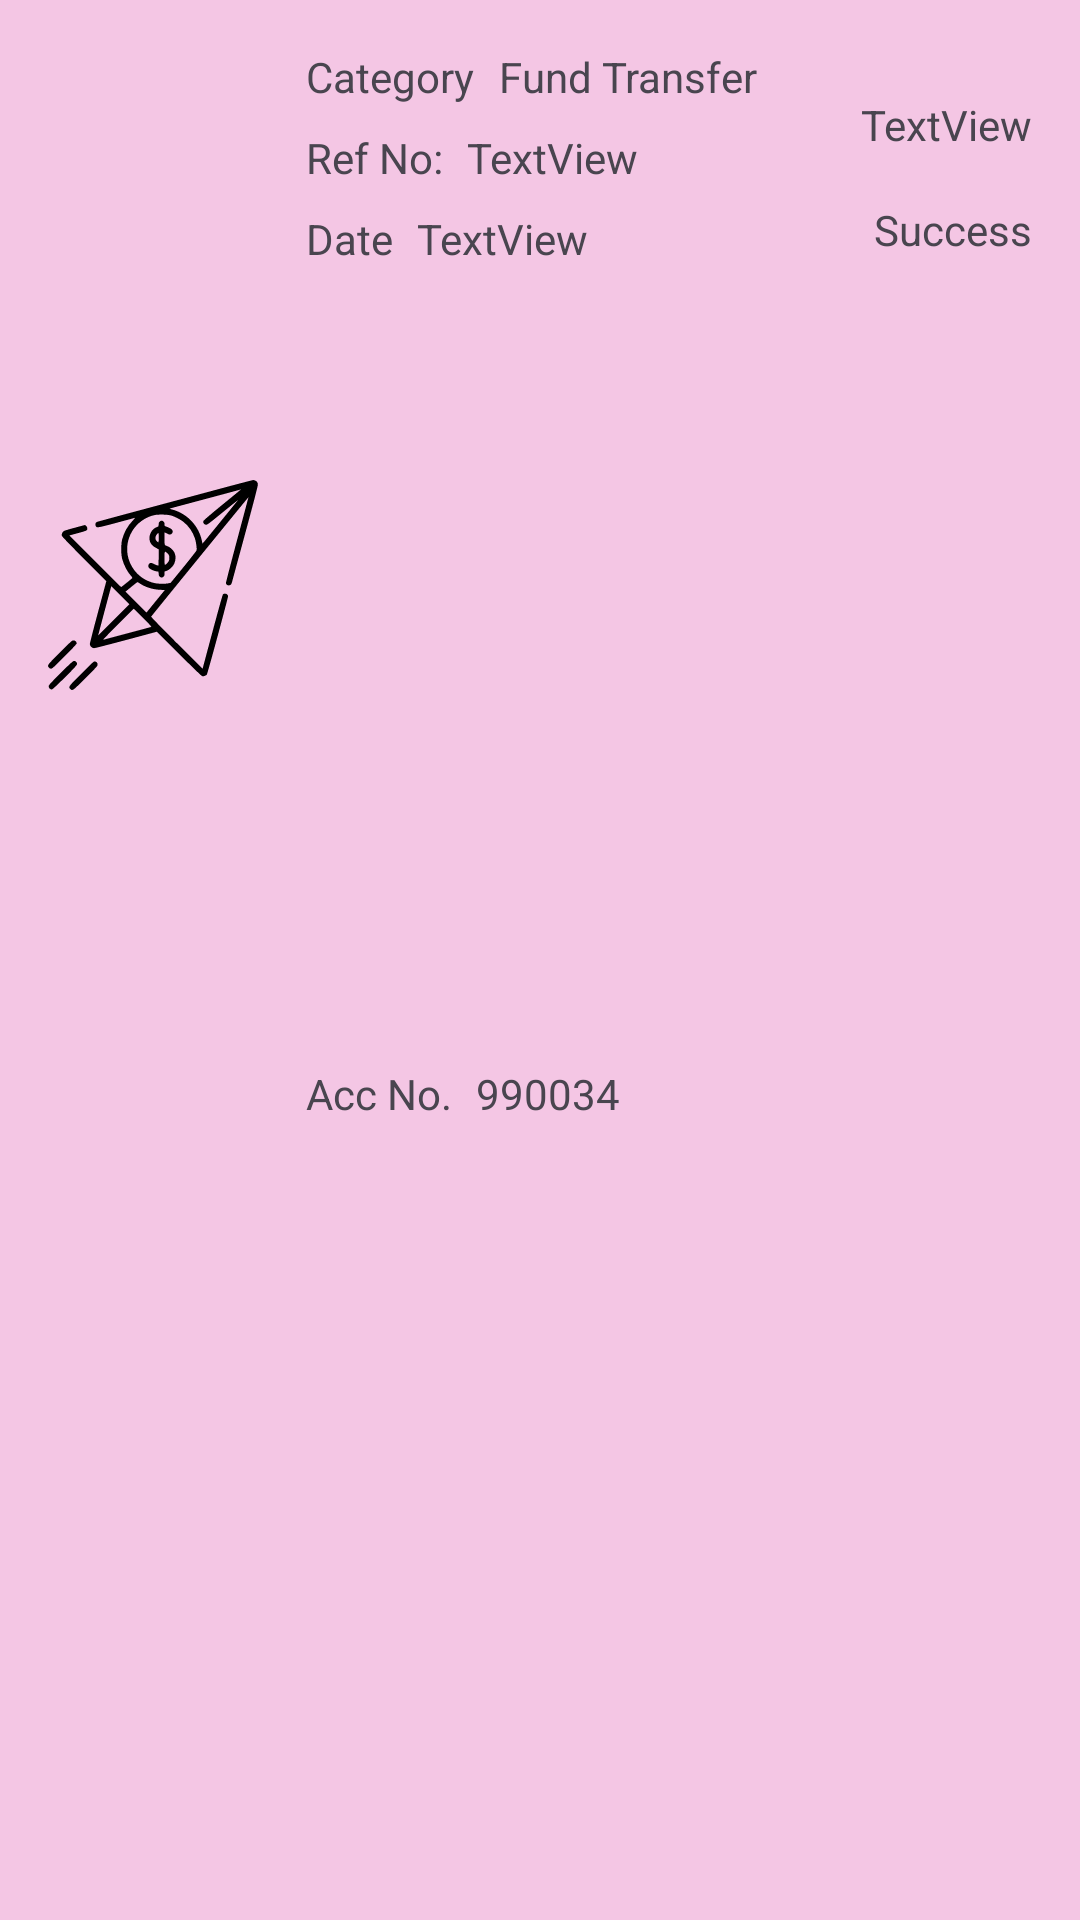

Produce the Android XML layout that renders to this screen, including the resource entries it uses.
<!-- AndroidManifest.xml: application theme Theme.Has -->
<!-- res/layout/fund_transfer_history_design.xml -->
<?xml version="1.0" encoding="utf-8"?>
<androidx.constraintlayout.widget.ConstraintLayout xmlns:android="http://schemas.android.com/apk/res/android"
    xmlns:app="http://schemas.android.com/apk/res-auto"
    xmlns:tools="http://schemas.android.com/tools"
    android:layout_width="match_parent"
    android:layout_height="wrap_content"
    android:layout_marginTop="10dp"
    android:background="@color/light_violet">

    <ImageView
        android:id="@+id/imageView3"
        android:layout_width="70dp"
        android:layout_height="70dp"
        android:layout_marginStart="16dp"
        app:layout_constraintBottom_toBottomOf="@+id/textView14"
        app:layout_constraintStart_toStartOf="parent"
        app:layout_constraintTop_toTopOf="@+id/textView11"
        app:srcCompat="@drawable/fund_transfer" />

    <TextView
        android:id="@+id/textView11"
        android:layout_width="wrap_content"
        android:layout_height="wrap_content"
        android:layout_marginStart="16dp"
        android:layout_marginTop="16dp"
        android:text="Category"
        app:layout_constraintStart_toEndOf="@+id/imageView3"
        app:layout_constraintTop_toTopOf="parent" />

    <TextView
        android:id="@+id/textView12"
        android:layout_width="wrap_content"
        android:layout_height="wrap_content"
        android:layout_marginTop="8dp"
        android:text="Ref No:"
        app:layout_constraintStart_toStartOf="@+id/textView11"
        app:layout_constraintTop_toBottomOf="@+id/textView11" />

    <TextView
        android:id="@+id/textView13"
        android:layout_width="wrap_content"
        android:layout_height="wrap_content"
        android:layout_marginTop="8dp"
        android:text="Date"
        app:layout_constraintStart_toStartOf="@+id/textView12"
        app:layout_constraintTop_toBottomOf="@+id/textView12" />

    <TextView
        android:id="@+id/textView14"
        android:layout_width="wrap_content"
        android:layout_height="wrap_content"
        android:layout_marginTop="8dp"
        android:layout_marginBottom="8dp"
        android:text="Acc No."
        app:layout_constraintBottom_toBottomOf="parent"
        app:layout_constraintStart_toStartOf="@+id/textView13"
        app:layout_constraintTop_toBottomOf="@+id/textView13" />

    <TextView
        android:id="@+id/textView15"
        android:layout_width="wrap_content"
        android:layout_height="wrap_content"
        android:layout_marginStart="8dp"
        android:text="Fund Transfer"
        app:layout_constraintBottom_toBottomOf="@+id/textView11"
        app:layout_constraintStart_toEndOf="@+id/textView11"
        app:layout_constraintTop_toTopOf="@+id/textView11" />

    <TextView
        android:id="@+id/textView16"
        android:layout_width="wrap_content"
        android:layout_height="wrap_content"
        android:layout_marginStart="8dp"
        android:text="TextView"
        app:layout_constraintBottom_toBottomOf="@+id/textView12"
        app:layout_constraintStart_toEndOf="@+id/textView12"
        app:layout_constraintTop_toTopOf="@+id/textView12"
        app:layout_constraintVertical_bias="0.0" />

    <TextView
        android:id="@+id/textView17"
        android:layout_width="wrap_content"
        android:layout_height="wrap_content"
        android:layout_marginStart="8dp"
        android:text="TextView"
        app:layout_constraintBottom_toBottomOf="@+id/textView13"
        app:layout_constraintStart_toEndOf="@+id/textView13"
        app:layout_constraintTop_toTopOf="@+id/textView13" />

    <TextView
        android:id="@+id/textView18"
        android:layout_width="wrap_content"
        android:layout_height="wrap_content"
        android:layout_marginStart="8dp"
        android:text="990034"
        app:layout_constraintBottom_toBottomOf="@+id/textView14"
        app:layout_constraintStart_toEndOf="@+id/textView14"
        app:layout_constraintTop_toTopOf="@+id/textView14" />

    <TextView
        android:id="@+id/textView19"
        android:layout_width="wrap_content"
        android:layout_height="wrap_content"
        android:layout_marginTop="32dp"
        android:layout_marginEnd="16dp"
        android:text="TextView"
        app:layout_constraintEnd_toEndOf="parent"
        app:layout_constraintTop_toTopOf="parent" />

    <TextView
        android:id="@+id/textView20"
        android:layout_width="wrap_content"
        android:layout_height="wrap_content"
        android:layout_marginTop="16dp"
        android:layout_marginEnd="16dp"
        android:text="Success"
        app:layout_constraintEnd_toEndOf="parent"
        app:layout_constraintTop_toBottomOf="@+id/textView19" />
</androidx.constraintlayout.widget.ConstraintLayout>
<!-- resources referenced by this layout -->
<resources>
  <color name="light_violet">#F4C6E4</color>
  <!-- drawable fund_transfer: vector/xml drawable (drawable, 4534 chars, omitted) -->
  <style name="Theme.Has" parent="Base.Theme.Has" />
  <style name="Base.Theme.Has" parent="Theme.Material3.DayNight.NoActionBar">
          
          
      </style>
</resources>
